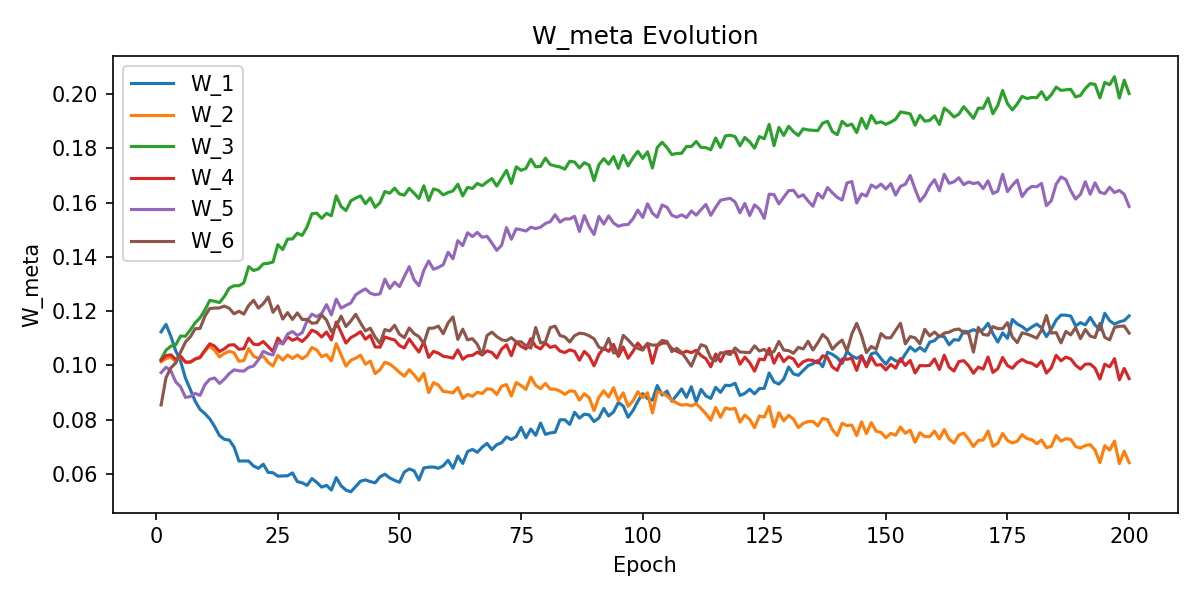

Values plotted in this chart, from the file beside it:
W_1, W_2, W_3, W_4, W_5, W_6, epoch
0.1123, 0.1013, 0.1023, 0.1019, 0.09732, 0.0854, 1
0.1151, 0.1025, 0.1056, 0.1036, 0.09931, 0.09543, 2
0.1107, 0.103, 0.1071, 0.1039, 0.09801, 0.09907, 3
0.1053, 0.1014, 0.1075, 0.1022, 0.09389, 0.1009, 4
0.1015, 0.1031, 0.1108, 0.1034, 0.09212, 0.1049, 5
0.09529, 0.1013, 0.1107, 0.1012, 0.08818, 0.1086, 6
0.09113, 0.1011, 0.1131, 0.1012, 0.0885, 0.1105, 7
0.08677, 0.1023, 0.1157, 0.1024, 0.08966, 0.1135, 8
0.08376, 0.1028, 0.1175, 0.103, 0.08893, 0.1136, 9
0.08219, 0.1053, 0.1204, 0.1055, 0.09288, 0.1181, 10
0.08028, 0.1071, 0.1239, 0.1079, 0.09489, 0.121, 11
0.07745, 0.1055, 0.1236, 0.1071, 0.09533, 0.1211, 12
0.07409, 0.1031, 0.1231, 0.1051, 0.09333, 0.1212, 13
0.07272, 0.1044, 0.1254, 0.1061, 0.09491, 0.1218, 14
0.07246, 0.1052, 0.1285, 0.1075, 0.09696, 0.121, 15
0.06989, 0.1046, 0.1294, 0.1076, 0.09834, 0.119, 16
0.0647, 0.1015, 0.1293, 0.1059, 0.09798, 0.12, 17
0.06476, 0.1018, 0.1304, 0.1061, 0.09785, 0.1189, 18
0.06469, 0.1062, 0.1364, 0.11, 0.09925, 0.1221, 19
0.06289, 0.1033, 0.135, 0.1078, 0.09974, 0.124, 20
0.06203, 0.1026, 0.1355, 0.1076, 0.1021, 0.1211, 21
0.06355, 0.1034, 0.1374, 0.1088, 0.1052, 0.1227, 22
0.06052, 0.1011, 0.1376, 0.1069, 0.1043, 0.1252, 23
0.0604, 0.09974, 0.1381, 0.1051, 0.1038, 0.1195, 24
0.05916, 0.1037, 0.1445, 0.1101, 0.1083, 0.1219, 25
0.05923, 0.1019, 0.1427, 0.1079, 0.1081, 0.117, 26
0.05929, 0.1038, 0.1466, 0.1105, 0.1116, 0.1194, 27
0.06034, 0.1025, 0.1466, 0.1092, 0.1125, 0.1169, 28
0.05713, 0.1038, 0.1487, 0.11, 0.111, 0.1193, 29
0.0567, 0.1024, 0.1479, 0.1088, 0.112, 0.1169, 30
0.05574, 0.1037, 0.151, 0.1105, 0.1164, 0.117, 31
0.05826, 0.1066, 0.1559, 0.113, 0.1189, 0.1155, 32
0.05686, 0.1057, 0.1561, 0.1121, 0.1179, 0.1157, 33
0.05509, 0.1032, 0.1542, 0.1105, 0.1191, 0.1186, 34
0.05576, 0.104, 0.156, 0.1123, 0.1224, 0.1167, 35
0.05402, 0.1016, 0.1552, 0.1094, 0.1186, 0.1125, 36
0.05862, 0.108, 0.1625, 0.116, 0.1244, 0.1144, 37
0.05558, 0.1038, 0.1585, 0.1122, 0.1211, 0.1182, 38
0.05402, 0.09973, 0.1571, 0.1082, 0.1221, 0.1143, 39
0.05337, 0.1019, 0.1607, 0.1102, 0.123, 0.1164, 40
0.05535, 0.1027, 0.1617, 0.1112, 0.126, 0.1188, 41
0.05729, 0.1037, 0.1625, 0.1124, 0.1272, 0.1156, 42
0.05777, 0.1004, 0.1596, 0.1096, 0.1282, 0.1127, 43
0.05714, 0.1016, 0.1618, 0.1111, 0.1266, 0.1137, 44
0.05669, 0.09694, 0.1583, 0.1068, 0.126, 0.1104, 45
0.05891, 0.09838, 0.16, 0.1067, 0.1264, 0.1081, 46
0.05986, 0.1011, 0.1641, 0.1105, 0.1318, 0.1132, 47
0.0585, 0.1005, 0.1634, 0.1098, 0.1283, 0.1127, 48
0.05761, 0.09909, 0.1653, 0.1094, 0.1307, 0.1148, 49
0.05687, 0.09739, 0.1632, 0.1073, 0.129, 0.1115, 50
0.06067, 0.096, 0.1627, 0.1064, 0.1327, 0.1102, 51
0.0618, 0.09841, 0.1653, 0.1097, 0.1364, 0.1138, 52
0.06113, 0.09651, 0.1635, 0.1072, 0.1316, 0.1117, 53
0.05771, 0.09426, 0.1615, 0.1049, 0.1294, 0.1106, 54
0.06217, 0.09707, 0.1662, 0.1087, 0.135, 0.1081, 55
0.06246, 0.08994, 0.1608, 0.1029, 0.1385, 0.1136, 56
0.06251, 0.0936, 0.1651, 0.1052, 0.1354, 0.1137, 57
0.06205, 0.09273, 0.1645, 0.1045, 0.1361, 0.1145, 58
0.06297, 0.09039, 0.1628, 0.1033, 0.1371, 0.1116, 59
0.06501, 0.0902, 0.1637, 0.1031, 0.1417, 0.1157, 60
... 140 more rows
